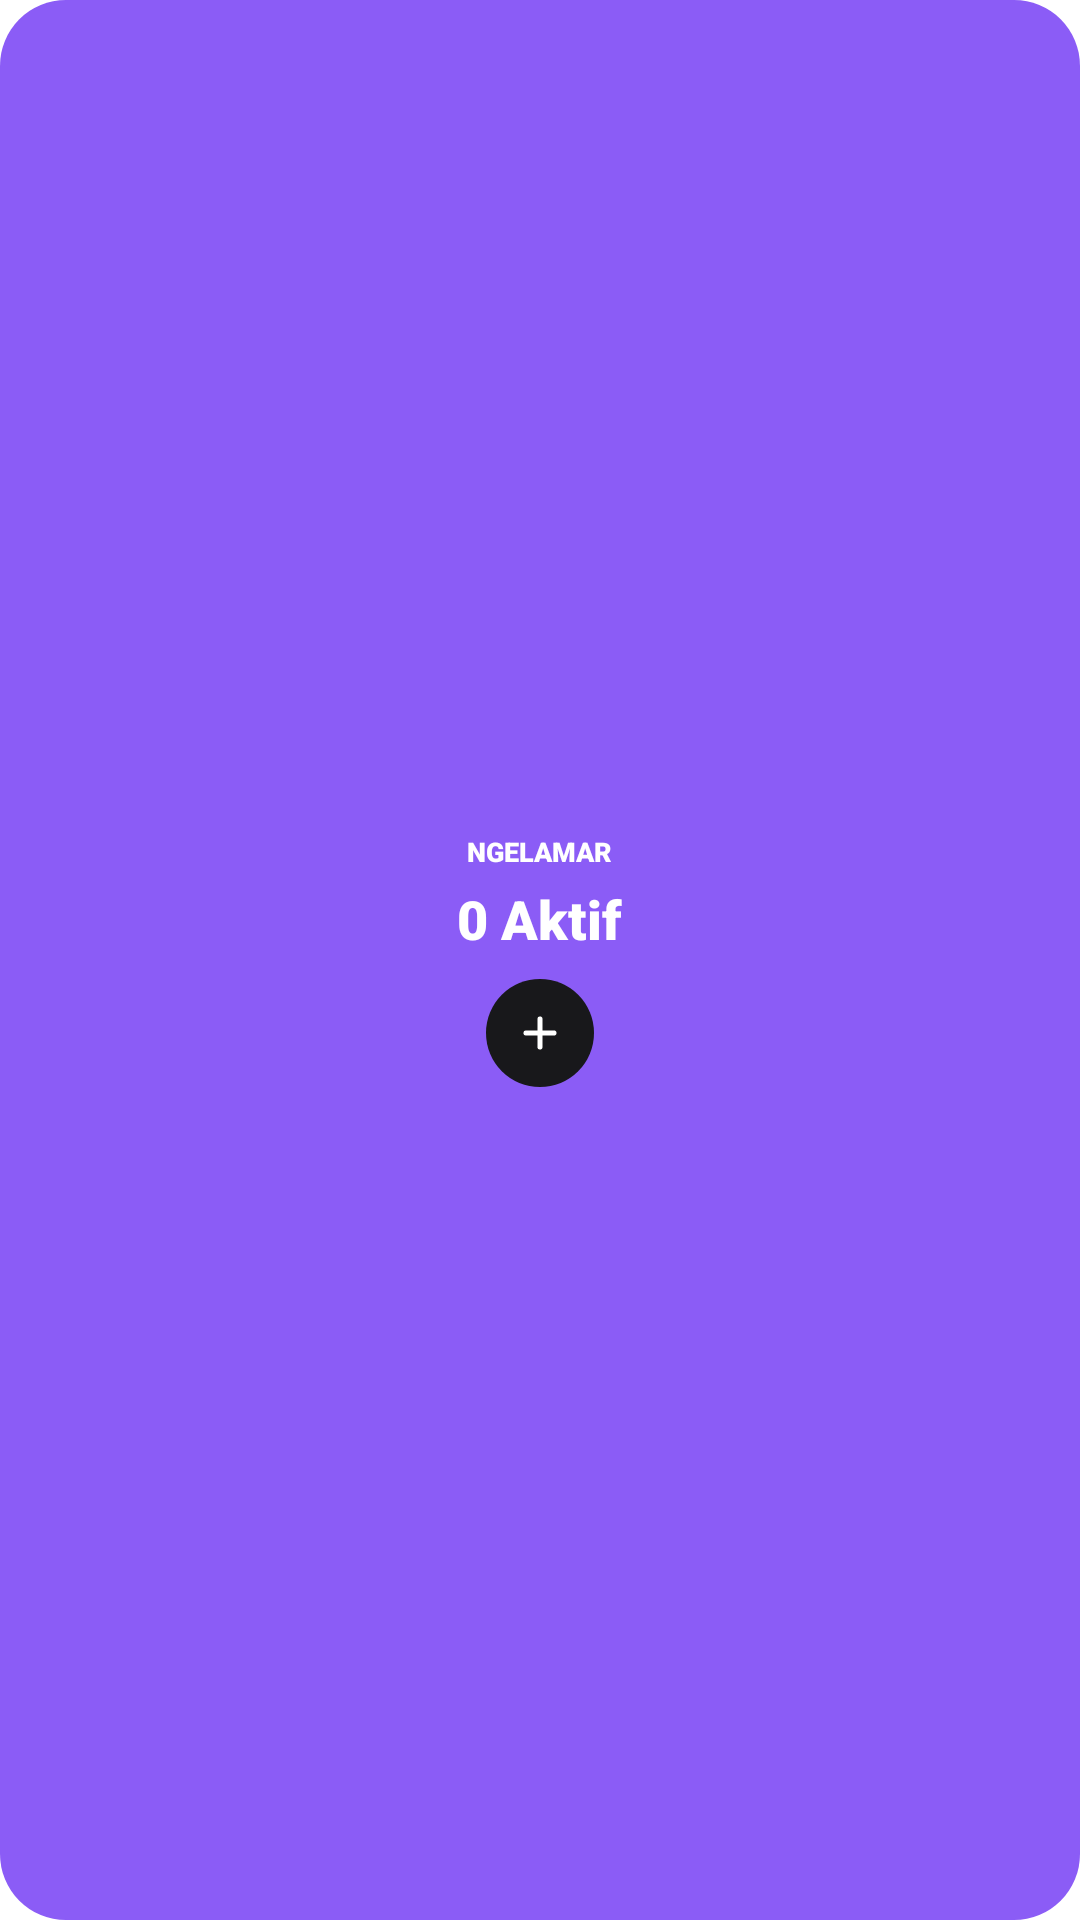

Here is an Android app screen rendered from its layout file. Give the layout XML and the strings, colors and styles it references.
<!-- AndroidManifest.xml: fallback theme Theme.MaterialComponents.DayNight.NoActionBar -->
<!-- res/layout/ngelamar_reminder_widget_1x1.xml -->
<?xml version="1.0" encoding="utf-8"?>
<LinearLayout xmlns:android="http://schemas.android.com/apk/res/android"
    android:id="@+id/widget_root"
    android:layout_width="match_parent"
    android:layout_height="match_parent"
    android:background="@drawable/ngelamar_widget_card_purple"
    android:gravity="center"
    android:orientation="vertical"
    android:padding="12dp">

    <TextView
        android:id="@+id/widget_label"
        android:layout_width="wrap_content"
        android:layout_height="wrap_content"
        android:fontFamily="sans-serif-black"
        android:text="NGELAMAR"
        android:textAllCaps="true"
        android:textColor="@color/widget_on_purple"
        android:textSize="9sp" />

    <TextView
        android:id="@+id/widget_active_badge"
        android:layout_width="wrap_content"
        android:layout_height="wrap_content"
        android:layout_marginTop="4dp"
        android:fontFamily="sans-serif-black"
        android:text="0 Aktif"
        android:textColor="@color/widget_on_purple"
        android:textSize="18sp" />

    <LinearLayout
        android:id="@+id/widget_btn_add"
        android:layout_width="36dp"
        android:layout_height="36dp"
        android:layout_marginTop="8dp"
        android:background="@drawable/ngelamar_widget_button_background"
        android:gravity="center">

        <ImageView
            android:layout_width="16dp"
            android:layout_height="16dp"
            android:contentDescription="@string/ngelamar_widget_add_description"
            android:src="@drawable/ic_widget_plus" />
    </LinearLayout>

    <LinearLayout
        android:id="@+id/widget_active_container"
        android:layout_width="0dp"
        android:layout_height="0dp"
        android:orientation="vertical"
        android:visibility="gone">
        <LinearLayout
            android:id="@+id/widget_hero_card"
            android:layout_width="0dp"
            android:layout_height="0dp"
            android:orientation="vertical">
            <TextView android:id="@+id/widget_time_badge" android:layout_width="0dp" android:layout_height="0dp" />
            <TextView android:id="@+id/widget_stage_label" android:layout_width="0dp" android:layout_height="0dp" />
            <TextView android:id="@+id/widget_company_name" android:layout_width="0dp" android:layout_height="0dp" />
            <TextView android:id="@+id/widget_position_title" android:layout_width="0dp" android:layout_height="0dp" />
            <TextView android:id="@+id/widget_location_note" android:layout_width="0dp" android:layout_height="0dp" />
        </LinearLayout>
        <TextView android:id="@+id/widget_kpi_offering_val" android:layout_width="0dp" android:layout_height="0dp" />
        <TextView android:id="@+id/widget_kpi_response_val" android:layout_width="0dp" android:layout_height="0dp" />
        <TextView android:id="@+id/widget_action_note" android:layout_width="0dp" android:layout_height="0dp" />
    </LinearLayout>
    <LinearLayout
        android:id="@+id/widget_empty_container"
        android:layout_width="0dp"
        android:layout_height="0dp"
        android:orientation="vertical"
        android:visibility="gone">
        <LinearLayout android:id="@+id/widget_btn_empty_add" android:layout_width="0dp" android:layout_height="0dp" />
    </LinearLayout>
</LinearLayout>
<!-- resources referenced by this layout -->
<resources>
  <color name="widget_on_purple">#FFFFFF</color>
  <!-- drawable ic_widget_plus (drawable) -->
  ﻿<vector xmlns:android="http://schemas.android.com/apk/res/android"
      android:width="24dp"
      android:height="24dp"
      android:viewportWidth="24"
      android:viewportHeight="24">
    <path
        android:pathData="M12,5v14M5,12h14"
        android:strokeLineJoin="round"
        android:strokeWidth="2.5"
        android:strokeColor="@color/widget_btn_text"
        android:strokeLineCap="round"/>
  </vector>
  <!-- drawable ngelamar_widget_button_background (drawable) -->
  ﻿<?xml version="1.0" encoding="utf-8"?>
  <shape xmlns:android="http://schemas.android.com/apk/res/android" android:shape="rectangle">
      <solid android:color="@color/widget_btn_bg" />
      <corners android:radius="24dp" />
  </shape>
  <!-- drawable ngelamar_widget_card_purple (drawable) -->
  <?xml version="1.0" encoding="utf-8"?>
  <shape xmlns:android="http://schemas.android.com/apk/res/android" android:shape="rectangle">
      <solid android:color="@color/widget_card_purple" />
      <corners android:radius="22dp" />
  </shape>
  <string name="ngelamar_widget_add_description">Catat lamaran baru</string>
  <color name="widget_btn_text">#FFFFFF</color>
  <color name="widget_btn_bg">#18181B</color>
  <color name="widget_card_purple">#8B5CF6</color>
</resources>
